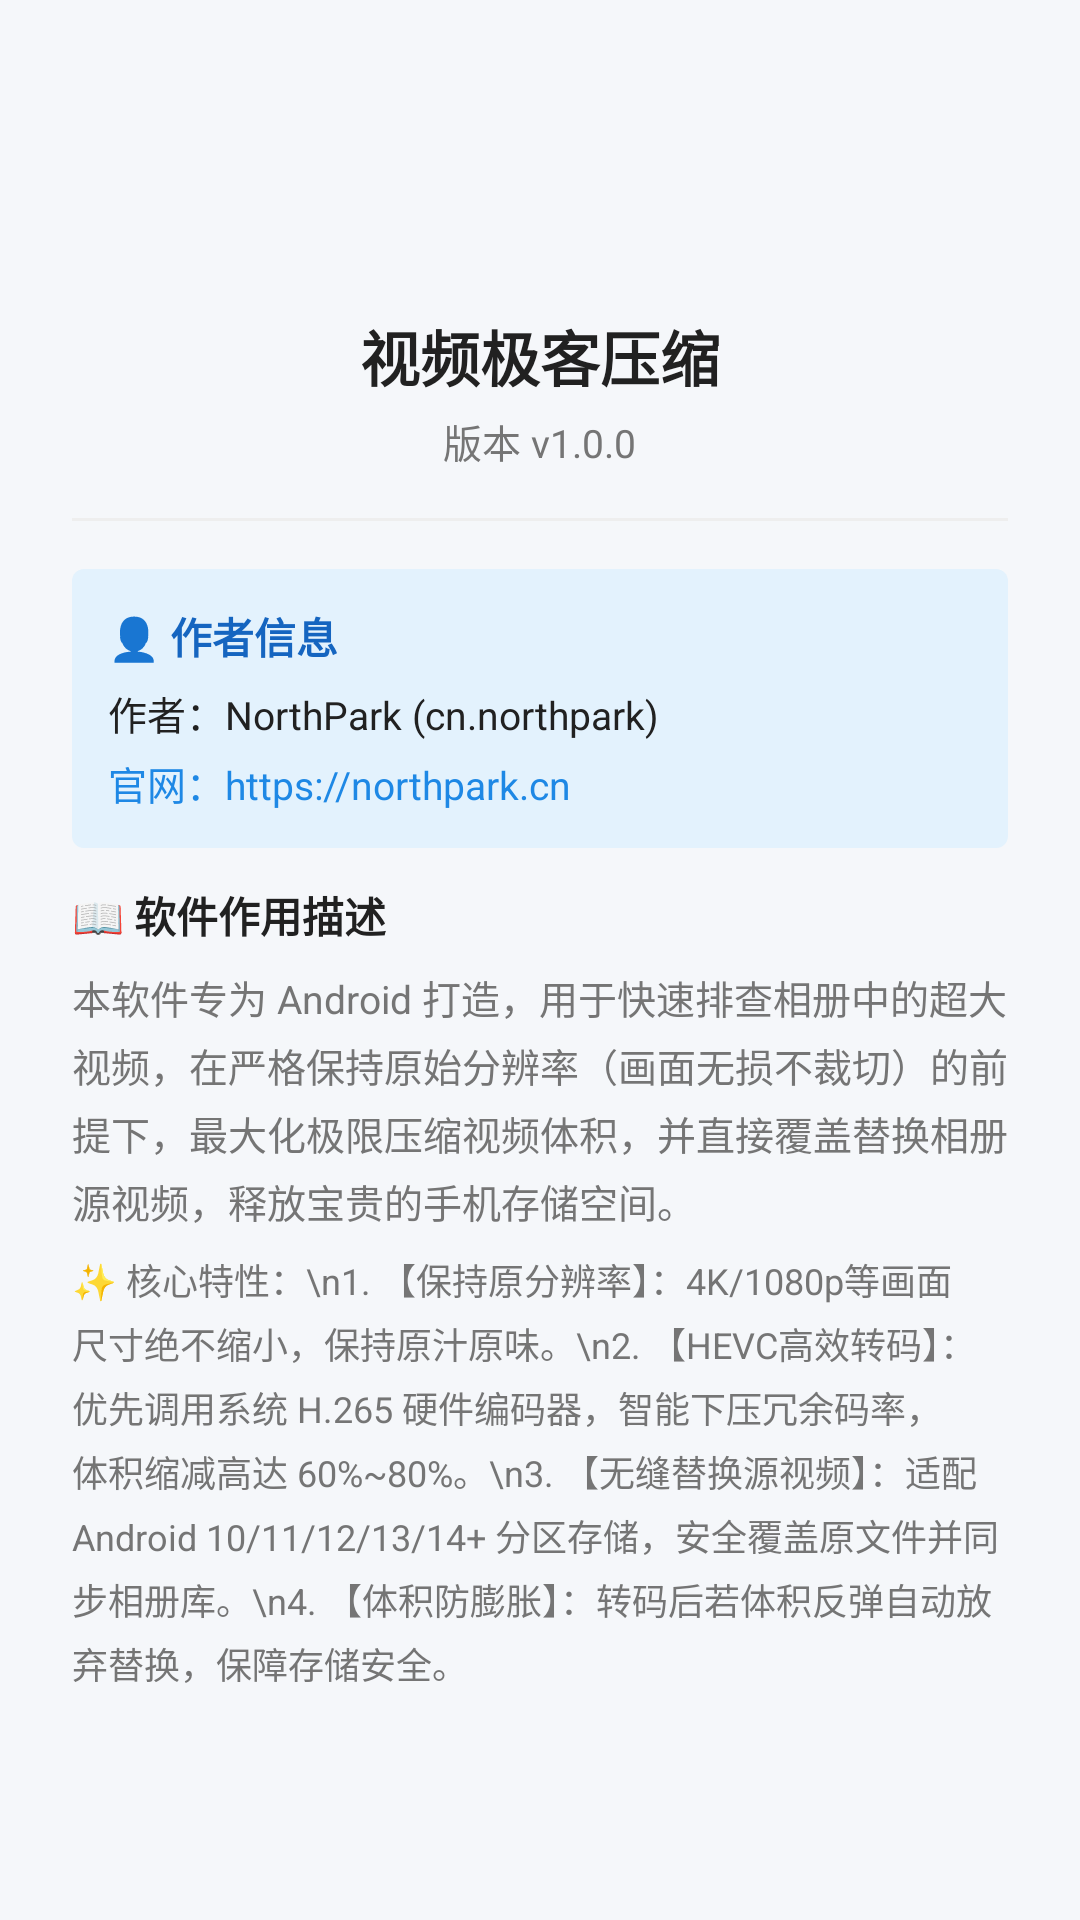

Reconstruct the res/layout file that produces this screen, plus the resources it refers to.
<!-- AndroidManifest.xml: application theme Theme.NpcVideoCompressor -->
<!-- res/layout/dialog_about.xml -->
<?xml version="1.0" encoding="utf-8"?>
<ScrollView xmlns:android="http://schemas.android.com/apk/res/android"
    xmlns:app="http://schemas.android.com/apk/res-auto"
    android:layout_width="match_parent"
    android:layout_height="wrap_content">

    <LinearLayout
        android:layout_width="match_parent"
        android:layout_height="wrap_content"
        android:gravity="center_horizontal"
        android:orientation="vertical"
        android:padding="24dp">

        <ImageView
            android:layout_width="68dp"
            android:layout_height="68dp"
            android:src="@mipmap/ic_launcher" />

        <TextView
            android:id="@+id/tvAboutAppName"
            android:layout_width="wrap_content"
            android:layout_height="wrap_content"
            android:layout_marginTop="12dp"
            android:text="@string/app_name"
            android:textColor="@color/text_primary"
            android:textSize="20sp"
            android:textStyle="bold" />

        <TextView
            android:id="@+id/tvAboutVersion"
            android:layout_width="wrap_content"
            android:layout_height="wrap_content"
            android:layout_marginTop="4dp"
            android:text="版本 v1.0.0"
            android:textColor="@color/text_secondary"
            android:textSize="13sp" />

        <View
            android:layout_width="match_parent"
            android:layout_height="1dp"
            android:layout_marginVertical="16dp"
            android:background="@color/divider" />

        
        <LinearLayout
            android:layout_width="match_parent"
            android:layout_height="wrap_content"
            android:background="@drawable/bg_tag_resolution"
            android:orientation="vertical"
            android:padding="12dp">

            <TextView
                android:layout_width="wrap_content"
                android:layout_height="wrap_content"
                android:text="👤 作者信息"
                android:textColor="@color/primary_dark"
                android:textSize="14sp"
                android:textStyle="bold" />

            <TextView
                android:layout_width="wrap_content"
                android:layout_height="wrap_content"
                android:layout_marginTop="6dp"
                android:text="作者：NorthPark (cn.northpark)"
                android:textColor="@color/text_primary"
                android:textSize="13sp" />

            <TextView
                android:layout_width="wrap_content"
                android:layout_height="wrap_content"
                android:layout_marginTop="4dp"
                android:text="官网：https://northpark.cn"
                android:textColor="@color/primary"
                android:textSize="13sp" />
        </LinearLayout>

        
        <LinearLayout
            android:layout_width="match_parent"
            android:layout_height="wrap_content"
            android:layout_marginTop="12dp"
            android:orientation="vertical">

            <TextView
                android:layout_width="wrap_content"
                android:layout_height="wrap_content"
                android:text="📖 软件作用描述"
                android:textColor="@color/text_primary"
                android:textSize="14sp"
                android:textStyle="bold" />

            <TextView
                android:layout_width="match_parent"
                android:layout_height="wrap_content"
                android:layout_marginTop="8dp"
                android:lineSpacingExtra="4dp"
                android:text="本软件专为 Android 打造，用于快速排查相册中的超大视频，在严格保持原始分辨率（画面无损不裁切）的前提下，最大化极限压缩视频体积，并直接覆盖替换相册源视频，释放宝贵的手机存储空间。"
                android:textColor="@color/text_secondary"
                android:textSize="13sp" />

            <TextView
                android:layout_width="match_parent"
                android:layout_height="wrap_content"
                android:layout_marginTop="8dp"
                android:lineSpacingExtra="4dp"
                android:text="✨ 核心特性：\n1. 【保持原分辨率】：4K/1080p等画面尺寸绝不缩小，保持原汁原味。\n2. 【HEVC高效转码】：优先调用系统 H.265 硬件编码器，智能下压冗余码率，体积缩减高达 60%~80%。\n3. 【无缝替换源视频】：适配 Android 10/11/12/13/14+ 分区存储，安全覆盖原文件并同步相册库。\n4. 【体积防膨胀】：转码后若体积反弹自动放弃替换，保障存储安全。"
                android:textColor="@color/text_secondary"
                android:textSize="12sp" />
        </LinearLayout>

    </LinearLayout>
</ScrollView>
<!-- resources referenced by this layout -->
<resources>
  <color name="divider">#EEEEEE</color>
  <color name="primary">#1E88E5</color>
  <color name="primary_dark">#1565C0</color>
  <color name="text_primary">#212121</color>
  <color name="text_secondary">#757575</color>
  <!-- drawable bg_tag_resolution (drawable) -->
  <?xml version="1.0" encoding="utf-8"?>
  <shape xmlns:android="http://schemas.android.com/apk/res/android">
      <solid android:color="@color/tag_resolution_bg" />
      <corners android:radius="4dp" />
      <padding
          android:left="6dp"
          android:top="2dp"
          android:right="6dp"
          android:bottom="2dp" />
  </shape>
  <string name="app_name">视频极客压缩</string>
  <style name="Theme.NpcVideoCompressor" parent="Theme.Material3.DayNight.NoActionBar">
          
          <item name="colorPrimary">@color/primary</item>
          <item name="colorPrimaryVariant">@color/primary_dark</item>
          <item name="colorOnPrimary">@android:color/white</item>
          
          <item name="colorSecondary">@color/accent</item>
          <item name="colorOnSecondary">@android:color/white</item>
          
          <item name="android:statusBarColor">@color/primary_dark</item>
          
          <item name="android:windowBackground">@color/background_light</item>
      </style>
  <color name="tag_resolution_bg">#E3F2FD</color>
  <color name="accent">#FF4081</color>
  <color name="background_light">#F5F7FA</color>
</resources>
